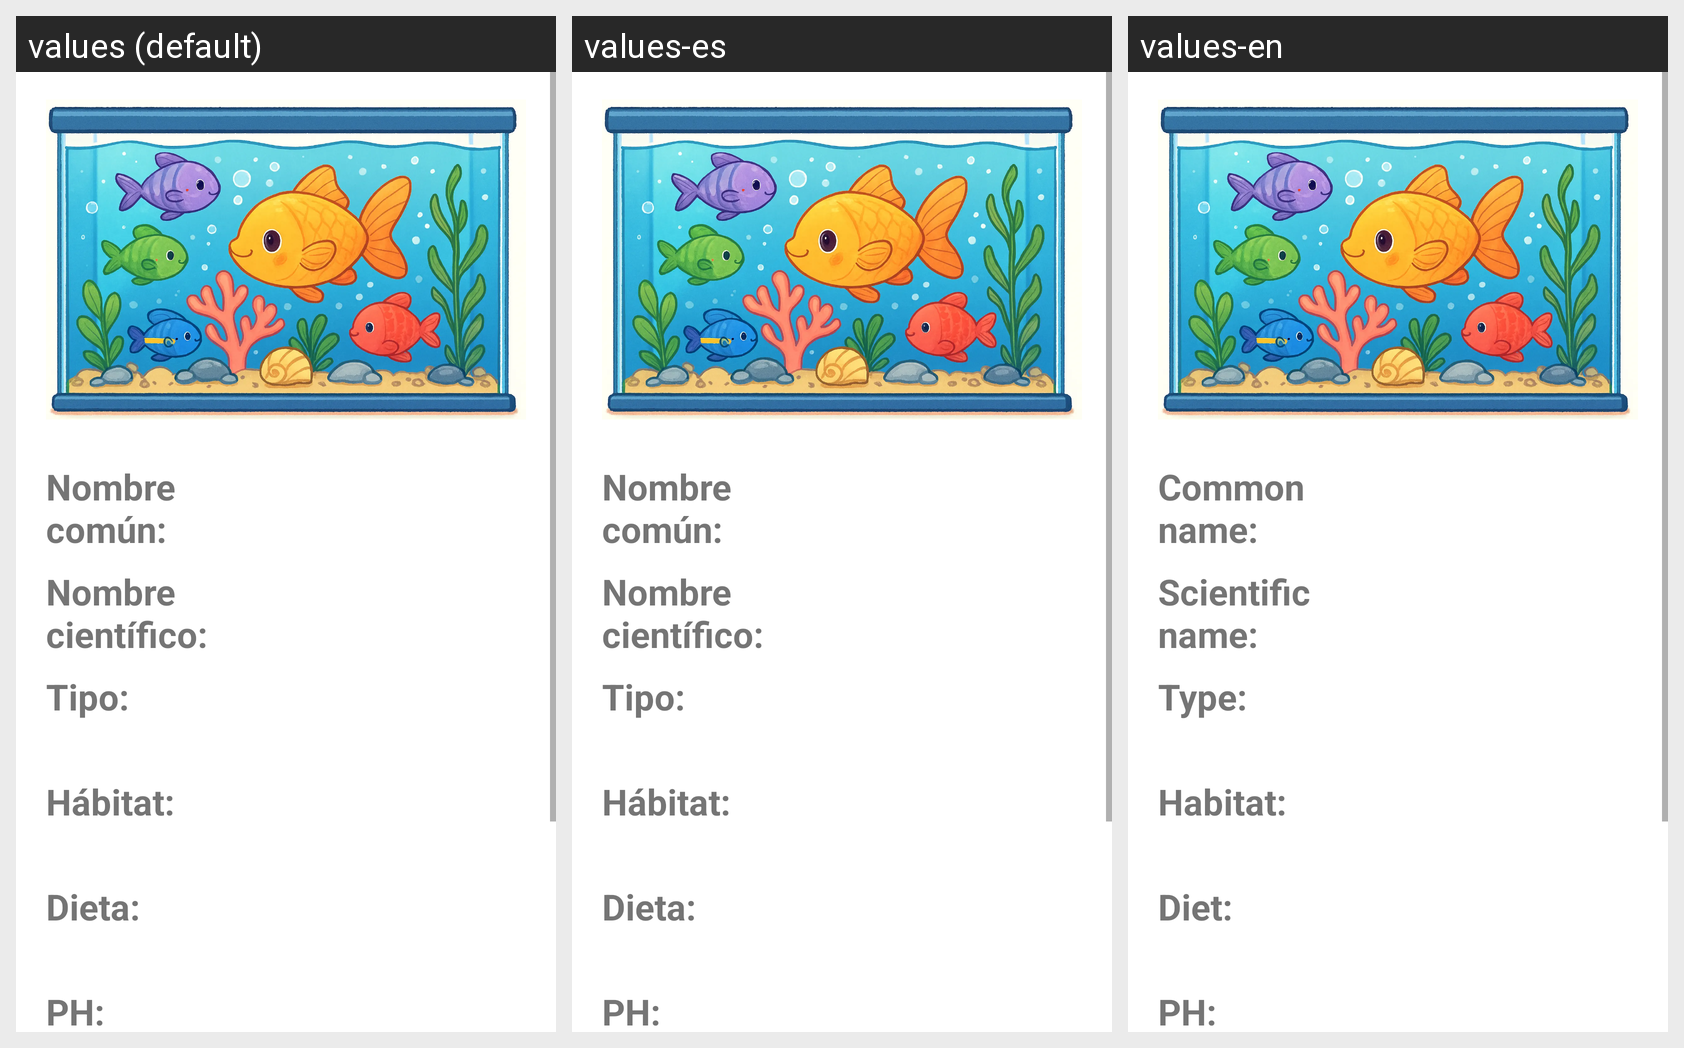

For this localized Android screen grid, give each drawn string resource with its value in every locale shown.
Android screen res/layout/fragment_info.xml rendered under 3 locales, left to right: values (default), values-es, values-en. Device: Nexus 5 (rendered at 1080×1920; each locale shown at half size, 540×960, under a caption strip naming it); theme Theme.ClasificarPeces.
Strings drawn on this screen, with the default value and each locale's value (text and hints the layout hard-codes, and strings that could not be matched under every locale, appear in the picture but are not listed):

infoview_textview1
  values: Nombre común:
  values-es: Nombre común:
  values-en: Common name:

infoview_textview2
  values: Nombre científico:
  values-es: Nombre científico:
  values-en: Scientific name:

infoview_textview3
  values: Tipo:
  values-es: Tipo:
  values-en: Type:

infoview_textview4
  values: Hábitat:
  values-es: Hábitat:
  values-en: Habitat:

infoview_textview5
  values: Dieta:
  values-es: Dieta:
  values-en: Diet:

infoview_textview6
  values: PH:
  values-es: PH:
  values-en: PH:
